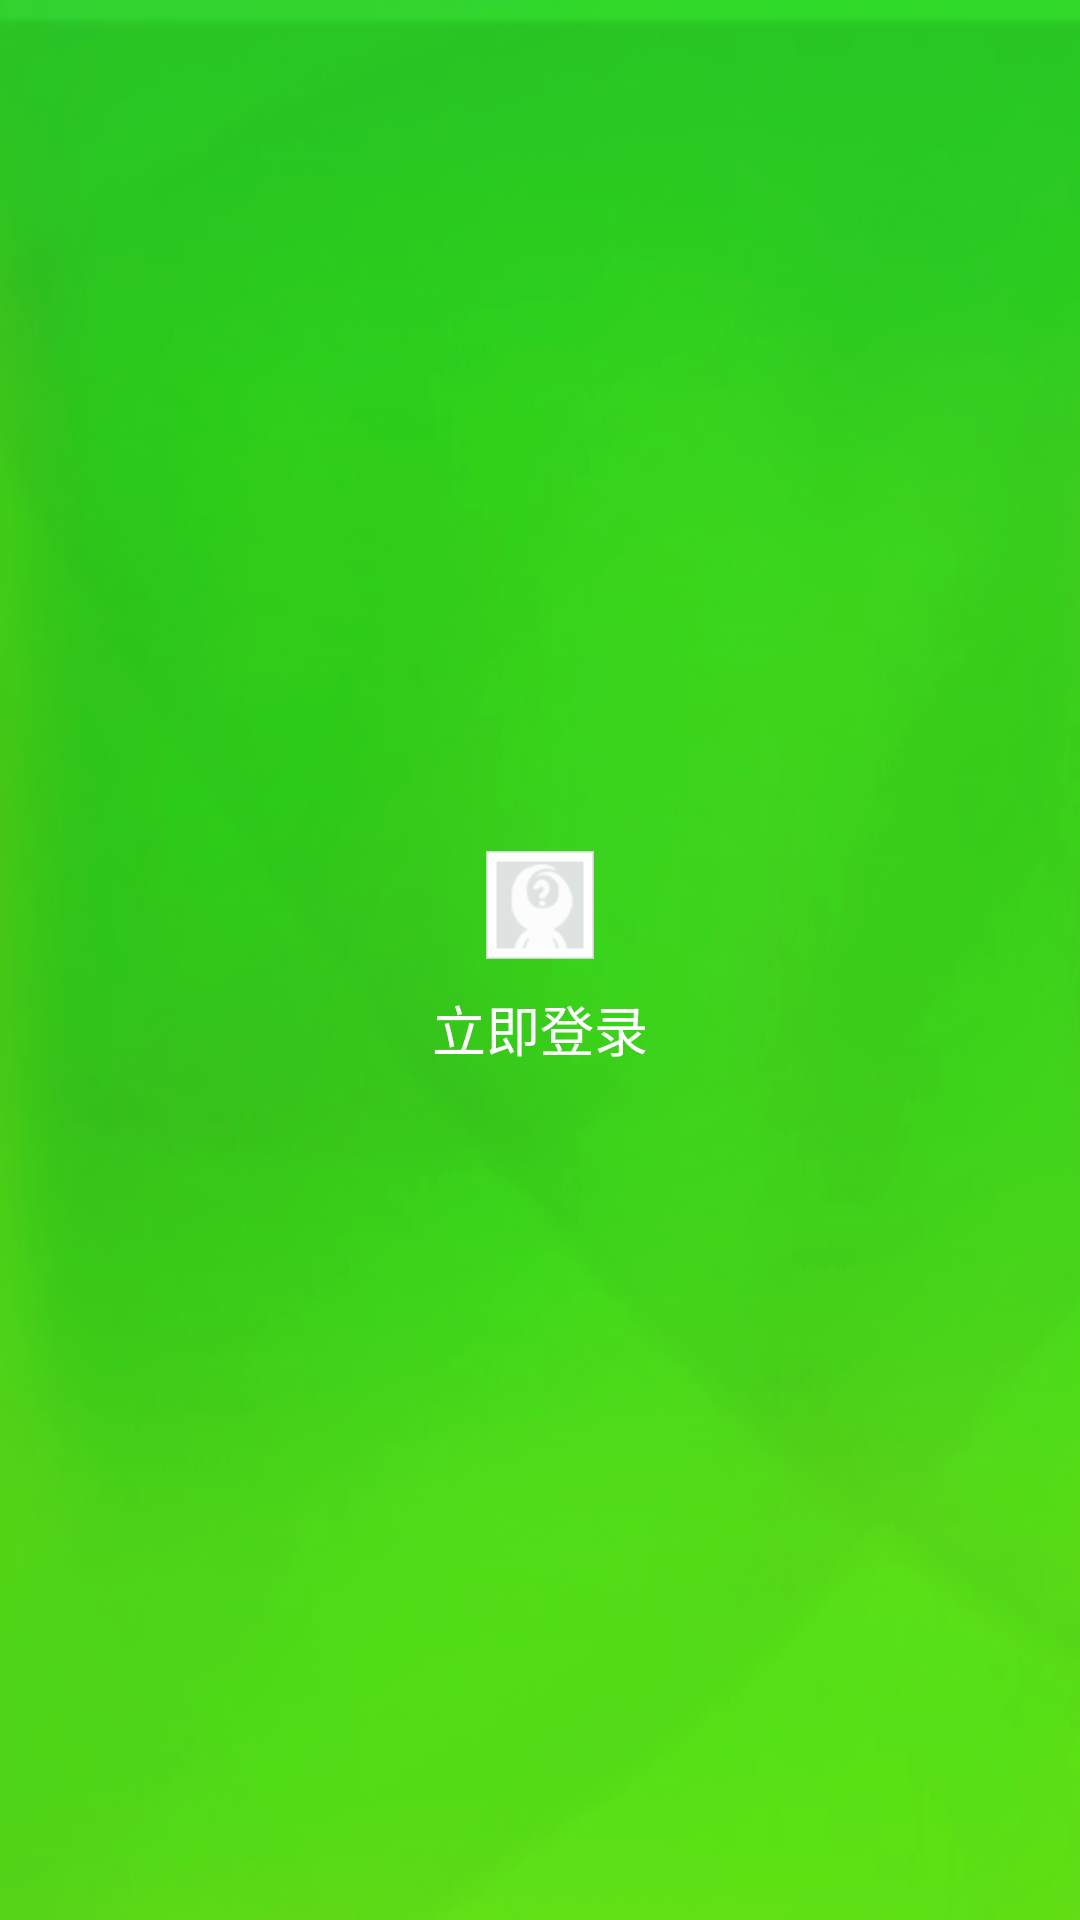

This screen was rendered from an Android layout file. Write that file and the resources it references.
<!-- AndroidManifest.xml: application theme AppTheme -->
<!-- res/layout/fragment_topmy.xml -->
<?xml version="1.0" encoding="utf-8"?>
<FrameLayout xmlns:android="http://schemas.android.com/apk/res/android"
    android:layout_width="match_parent"
    android:layout_height="match_parent"
    android:background="@drawable/background_login"
    android:orientation="vertical" >

        <ImageButton
            android:id="@+id/logout"
            android:layout_width="wrap_content"
            android:layout_height="wrap_content"
            android:visibility="invisible"
            android:layout_gravity="right"
            android:layout_marginTop="14dip"
            android:layout_marginRight="14dip"
         
            android:background="@drawable/my_out" />
        <LinearLayout  
            android:id="@+id/loginlinear"
            android:layout_height="wrap_content" 
            android:layout_width="match_parent"
            android:gravity="center"
            android:layout_gravity="center_vertical"
            android:orientation="vertical">
        <ImageButton
            android:layout_width="wrap_content"
            android:layout_height="wrap_content"
            android:layout_gravity="center"
            android:layout_marginBottom="5dip"
            android:contentDescription="@string/login"
            android:background="@drawable/details_picture"
             />

        <TextView
            android:layout_width="wrap_content"
            android:layout_height="wrap_content"      
            android:layout_marginTop="5dip"
            android:layout_gravity="center"
            android:textSize="@dimen/textsize18"
            android:text="@string/login" 
            android:textColor="@color/white"
            />
       </LinearLayout>
        <LinearLayout  
            android:id="@+id/userlinear"
            android:layout_height="wrap_content" 
            android:layout_width="match_parent"
            android:gravity="center"
            android:layout_gravity="center_vertical"
            android:visibility="gone"
            android:orientation="vertical">
        <ImageView
            android:id="@+id/userimage"
            android:layout_width="wrap_content"
            android:layout_height="wrap_content"
            android:layout_gravity="center"
            android:layout_marginBottom="5dip"
            android:contentDescription="@string/login"
            android:background="@drawable/details_picture"
             />

        <TextView
            android:id="@+id/username"
            android:layout_width="wrap_content"
            android:layout_height="wrap_content"      
            android:layout_marginTop="5dip"
            android:layout_gravity="center"
            android:textSize="@dimen/textsize18"
            android:text="@string/login" 
            android:textColor="@color/white"
            />
       </LinearLayout>


</FrameLayout>
<!-- resources referenced by this layout -->
<resources>
  <color name="white">#FFFFFF</color>
  <dimen name="textsize18">18sp</dimen>
  <!-- drawable background_login: png bitmap (drawable-xhdpi, 87145 bytes) -->
  <!-- drawable details_picture: png bitmap (drawable-xhdpi, 2703 bytes) -->
  <!-- drawable my_out: png bitmap (drawable-xhdpi, 1873 bytes) -->
  <string name="login">立即登录</string>
  <style name="AppTheme" parent="AppBaseTheme">
  
          
          <item name="vpiCirclePageIndicatorStyle">@style/CustomCirclePageIndicator</item>
          <item name="vpiTabPageIndicatorStyle">@style/CustomTabPageIndicator</item>
      </style>
  <style name="AppBaseTheme" parent="android:Theme.Light">
          
  
      </style>
  <style name="CustomCirclePageIndicator">
          <item name="fillColor">#FF888888</item>
          <item name="strokeColor">#FF000000</item>
          <item name="strokeWidth">2dp</item>
          <item name="radius">10dp</item>
          <item name="centered">true</item>
      </style>
  <style name="CustomTabPageIndicator" parent="Widget.TabPageIndicator">
          <item name="android:background">@drawable/tab_indicator</item>
          <item name="android:textAppearance">@style/CustomTabPageIndicator.Text</item>
          <item name="android:textSize">16sp</item>
          <item name="android:showDividers">middle</item>
          <item name="android:divider">@drawable/tabdivider</item>
          <item name="android:dividerPadding">10dp</item>
          <item name="android:paddingLeft">10dp</item>
          <item name="android:paddingRight">10dp</item>
          <item name="android:fadingEdge">horizontal</item>
          <item name="android:fadingEdgeLength">8dp</item>
      </style>
  <!-- drawable tab_indicator (drawable) -->
  <selector xmlns:android="http://schemas.android.com/apk/res/android">
      <item android:state_selected="false" android:state_pressed="false" android:drawable="@android:color/white" />
      <item android:state_selected="false" android:state_pressed="true" android:drawable="@android:color/white" />     
      <item android:state_selected="true"  android:state_pressed="false" android:drawable="@drawable/tabindicator" />
      <item android:state_selected="true"  android:state_pressed="true" android:drawable="@drawable/tabindicator" />
  </selector>
  <style name="CustomTabPageIndicator.Text" parent="android:TextAppearance.Medium">
          <item name="android:typeface">monospace</item>
          <item name="android:textColor">@color/black</item>
      </style>
  <!-- drawable tabdivider: png bitmap (drawable-hdpi, 1019 bytes) -->
  <!-- drawable tabindicator: png bitmap (drawable-hdpi, 1276 bytes) -->
  <color name="black">#000000</color>
</resources>
